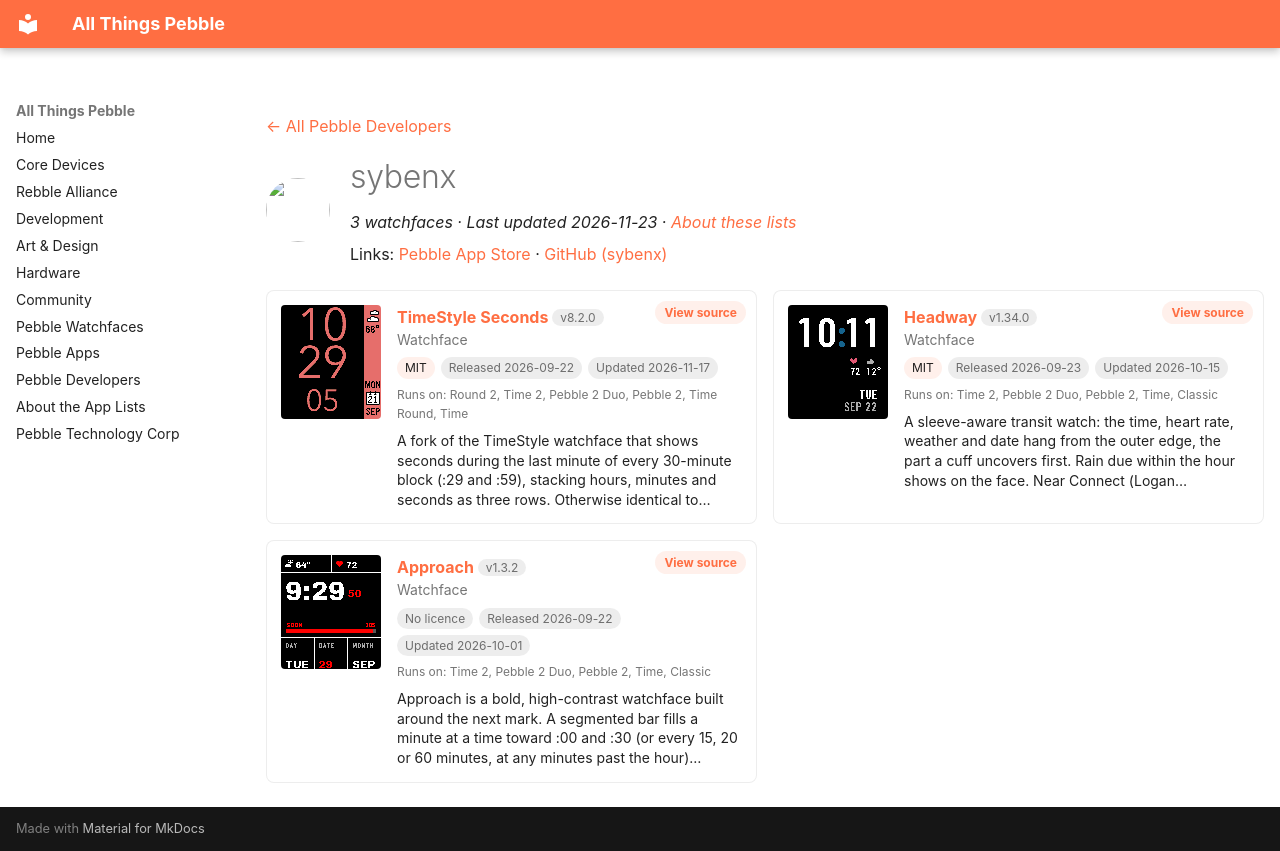

repository: saltedlolly/all-things-pebble · page: developers/sybenx.html · generator: mkdocs

---
title: "sybenx"
hide:
  - toc
---

<!-- Generated by scripts/update_app_directory.py: do not edit by hand -->
[← All Pebble Developers](../developers.md)

<div class="dev-header" markdown>
<img class="dev-avatar" src="https://github.com/sybenx.png?size=128" alt="" width="64" height="64" loading="lazy" onerror="this.remove()">
<div class="dev-intro" markdown>

# sybenx

*3 watchfaces · Last updated 2026-11-23 · [About these lists](../about-app-lists.md)*

Links: [Pebble App Store](https://apps.repebble.com/apps/dev/sybenx_d4c43f7b0132a46ff8340e8e) · [GitHub (sybenx)](https://github.com/sybenx)

</div>
</div>

<div class="dev-controls" data-search-exclude hidden>
<div class="dev-filter" role="group" aria-label="Show"><button type="button" data-filter="all" aria-pressed="true">All <span>3</span></button><button type="button" data-filter="watchface" aria-pressed="false">Watchfaces <span>3</span></button><button type="button" data-filter="watchapp" aria-pressed="false" disabled>Apps <span>0</span></button></div>
<label class="dev-sort">Sort by <select><option value="updated">Recently updated</option><option value="released">Newest release</option><option value="title">A–Z</option></select></label>
</div>

<div class="app-grid dev-apps" data-search-exclude>
<div class="app-card" data-type="watchface" data-title="timestyle seconds" data-released="2026-09-22" data-updated="2026-11-17">
<a class="app-shot" href="https://apps.repebble.com/2e877455cf1342c8bbc73a51" data-search-exclude><img src="../images/apps/2e877455cf1342c8bbc73a51.png" alt="TimeStyle Seconds" loading="lazy"></a>
<div class="app-info">
<h2 class="app-name" id="app-2e877455cf1342c8bbc73a51"><a href="https://apps.repebble.com/2e877455cf1342c8bbc73a51">TimeStyle Seconds</a> <span class="app-version" title="Latest version" data-search-exclude>v8.2.0</span></h2>
<a class="app-source" href="https://github.com/sybenx/TimeStylePebble" title="Source code" data-search-exclude>View source</a>
<div class="app-dev">Watchface</div>
<div class="app-tags" data-search-exclude><span class="app-licence" title="Licence">MIT</span> <span title="First published in the app store">Released 2026-09-22</span> <span title="Latest release in the app store">Updated 2026-11-17</span></div>
<div class="app-watches" title="Supported watches" data-search-exclude>Runs on: Round 2, Time 2, Pebble 2 Duo, Pebble 2, Time Round, Time</div>
<p class="app-desc">A fork of the TimeStyle watchface that shows seconds during the last minute of every 30-minute block (:29 and :59), stacking hours, minutes and seconds as three rows. Otherwise identical to…</p>
</div>
</div>
<div class="app-card" data-type="watchface" data-title="headway" data-released="2026-09-23" data-updated="2026-10-15">
<a class="app-shot" href="https://apps.repebble.com/28a589e21b934ab6beac7b12" data-search-exclude><img src="../images/apps/28a589e21b934ab6beac7b12.png" alt="Headway" loading="lazy"></a>
<div class="app-info">
<h2 class="app-name" id="app-28a589e21b934ab6beac7b12"><a href="https://apps.repebble.com/28a589e21b934ab6beac7b12">Headway</a> <span class="app-version" title="Latest version" data-search-exclude>v1.34.0</span></h2>
<a class="app-source" href="https://github.com/sybenx/headway" title="Source code" data-search-exclude>View source</a>
<div class="app-dev">Watchface</div>
<div class="app-tags" data-search-exclude><span class="app-licence" title="Licence">MIT</span> <span title="First published in the app store">Released 2026-09-23</span> <span title="Latest release in the app store">Updated 2026-10-15</span></div>
<div class="app-watches" title="Supported watches" data-search-exclude>Runs on: Time 2, Pebble 2 Duo, Pebble 2, Time, Classic</div>
<p class="app-desc">A sleeve-aware transit watch: the time, heart rate, weather and date hang from the outer edge, the part a cuff uncovers first. Rain due within the hour shows on the face. Near Connect (Logan…</p>
</div>
</div>
<div class="app-card" data-type="watchface" data-title="approach" data-released="2026-09-22" data-updated="2026-10-01">
<a class="app-shot" href="https://apps.repebble.com/1269ce5888024c51a96e8b67" data-search-exclude><img src="../images/apps/1269ce5888024c51a96e8b67.gif" alt="Approach" loading="lazy"></a>
<div class="app-info">
<h2 class="app-name" id="app-1269ce5888024c51a96e8b67"><a href="https://apps.repebble.com/1269ce5888024c51a96e8b67">Approach</a> <span class="app-version" title="Latest version" data-search-exclude>v1.3.2</span></h2>
<a class="app-source" href="https://github.com/sybenx/approach" title="Source code" data-search-exclude>View source</a>
<div class="app-dev">Watchface</div>
<div class="app-tags" data-search-exclude><span class="app-licence app-licence--none" title="Licence">No licence</span> <span title="First published in the app store">Released 2026-09-22</span> <span title="Latest release in the app store">Updated 2026-10-01</span></div>
<div class="app-watches" title="Supported watches" data-search-exclude>Runs on: Time 2, Pebble 2 Duo, Pebble 2, Time, Classic</div>
<p class="app-desc">Approach is a bold, high-contrast watchface built around the next mark. A segmented bar fills a minute at a time toward :00 and :30 (or every 15, 20 or 60 minutes, at any minutes past the hour)…</p>
</div>
</div>
</div>
